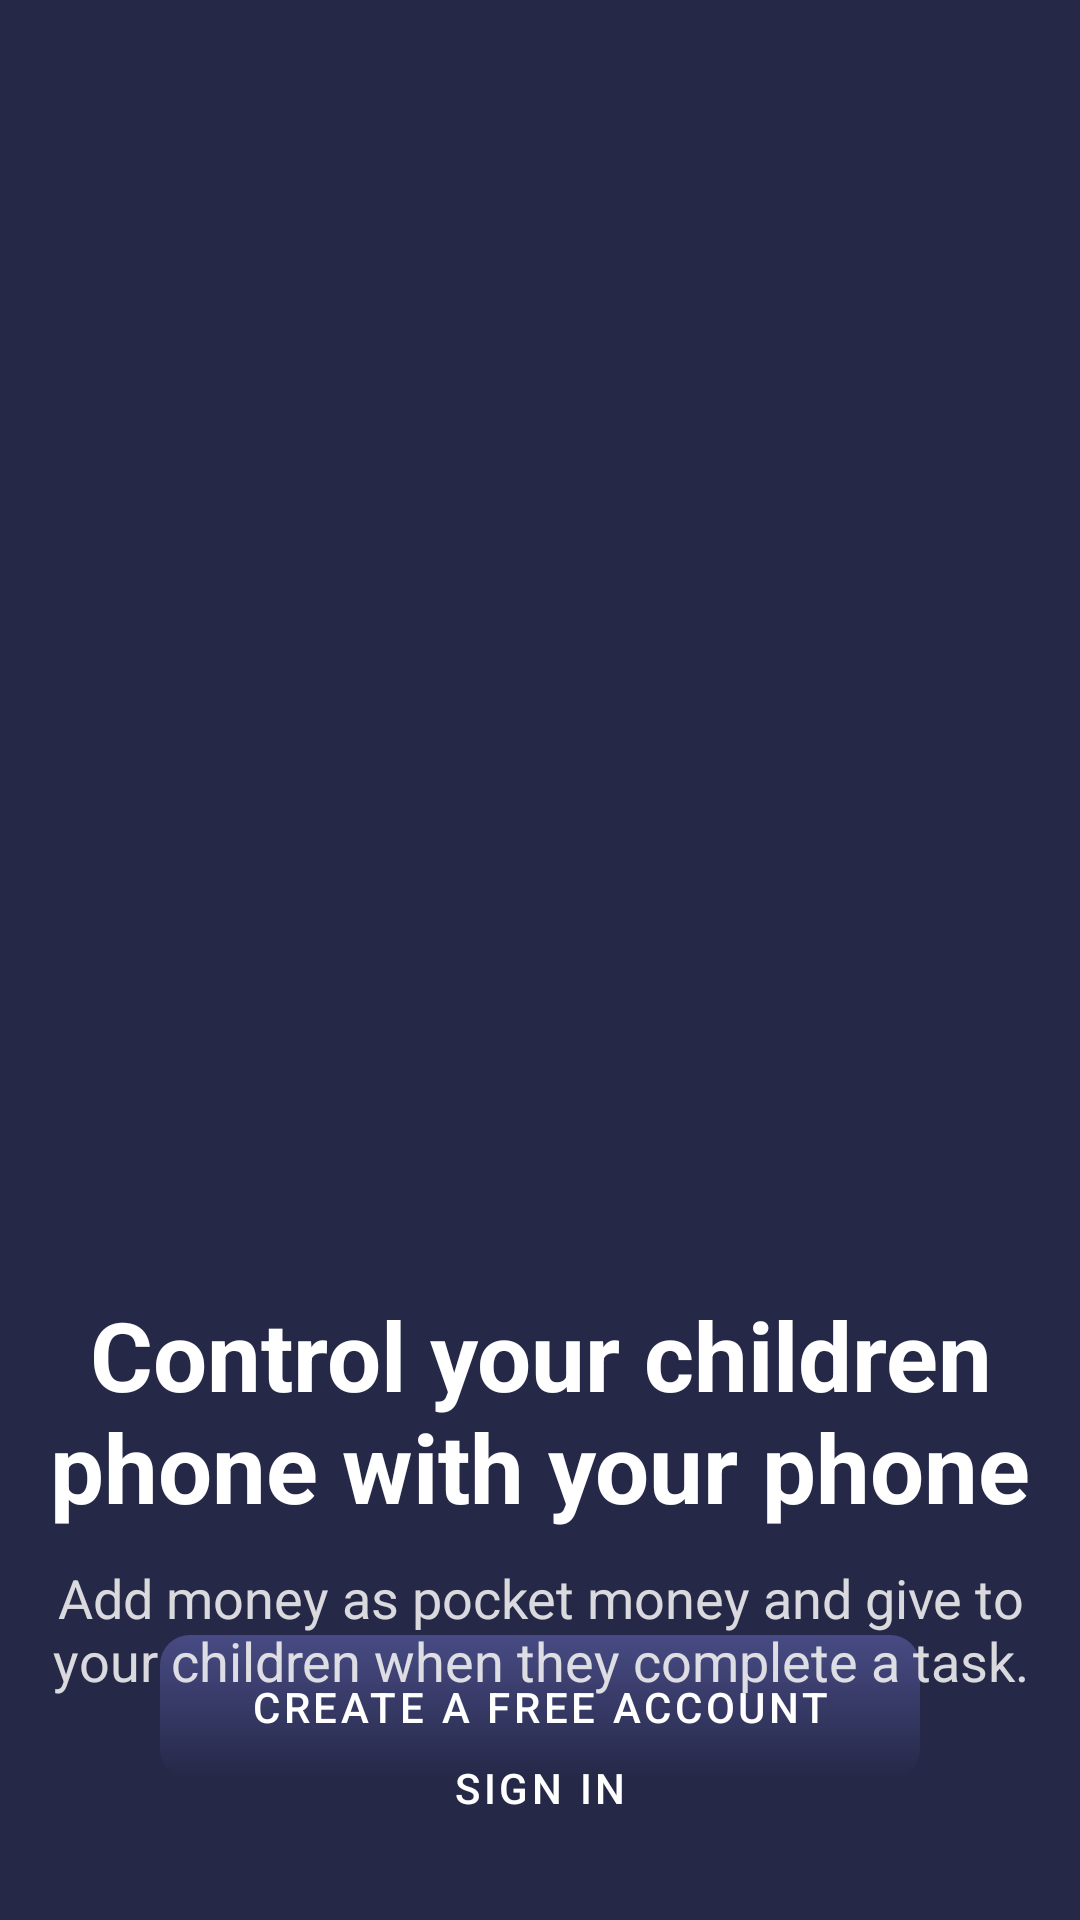

Produce the Android XML layout that renders to this screen, including the resource entries it uses.
<!-- AndroidManifest.xml: application theme Theme.Admin -->
<!-- res/layout/welcome_screen.xml -->
<?xml version="1.0" encoding="utf-8"?>
<androidx.constraintlayout.widget.ConstraintLayout xmlns:android="http://schemas.android.com/apk/res/android"
    xmlns:app="http://schemas.android.com/apk/res-auto"
    xmlns:tools="http://schemas.android.com/tools"
    android:layout_width="match_parent"
    android:layout_height="match_parent"
    tools:ignore="HardcodedText"
    android:background="@color/primary_blue">

    <com.google.android.material.button.MaterialButton
        android:id="@+id/welcome_signup"
        style="?attr/materialButtonOutlinedStyle"
        android:layout_width="wrap_content"
        android:layout_height="wrap_content"
        android:layout_weight="1"
        android:background="@drawable/accountfreebtn"
        android:paddingLeft="30dp"
        android:paddingRight="30dp"
        android:text="Create a free account"
        android:textColor="@color/white"
        app:backgroundTint="@null"
        app:backgroundTintMode="add"
        app:layout_constraintBottom_toTopOf="@+id/welcome_login"
        app:layout_constraintEnd_toEndOf="parent"
        app:layout_constraintStart_toStartOf="parent"
        app:layout_constraintTop_toBottomOf="@+id/smallerhead" />

    <com.google.android.material.button.MaterialButton
        android:id="@+id/welcome_login"
        style="?attr/materialButtonOutlinedStyle"
        android:layout_width="wrap_content"
        android:layout_height="wrap_content"
        android:layout_gravity="center"
        android:layout_margin="20dp"
        android:layout_weight="1"
        android:background="@color/primary_blue"
        android:text="Sign in"
        android:textColor="@color/white"
        app:flow_horizontalBias="0.5"
        app:layout_constraintBottom_toBottomOf="parent"
        app:layout_constraintEnd_toEndOf="parent"
        app:layout_constraintStart_toStartOf="parent" />


    <ImageView
        android:id="@+id/imageView2"
        android:layout_width="match_parent"
        android:layout_height="400dp"
        android:src="@drawable/welcome_graphic"
        app:layout_constraintEnd_toEndOf="parent"
        app:layout_constraintStart_toStartOf="parent"
        app:layout_constraintTop_toTopOf="parent"
        tools:ignore="ContentDescription" />

    <TextView
        android:id="@+id/largehead"
        android:layout_width="match_parent"
        android:layout_height="wrap_content"
        android:layout_marginLeft="16dp"
        android:layout_marginTop="30dp"
        android:layout_marginRight="16dp"
        android:gravity="center"
        android:text="@string/welcome_header"
        android:textColor="@color/white"
        android:textSize="32sp"
        android:textStyle="bold"
        app:layout_constraintEnd_toEndOf="parent"
        app:layout_constraintHorizontal_bias="0.5"
        app:layout_constraintStart_toStartOf="parent"
        app:layout_constraintTop_toBottomOf="@+id/imageView2" />

    <TextView
        android:id="@+id/smallerhead"
        android:layout_width="match_parent"
        android:layout_height="wrap_content"
        android:layout_marginLeft="16dp"
        android:layout_marginTop="10dp"
        android:layout_marginRight="16dp"
        android:gravity="center"
        android:text="@string/welcome_text"
        android:textColor="#E1F3F3F3"
        android:textSize="18sp"
        app:layout_constraintEnd_toEndOf="parent"
        app:layout_constraintHorizontal_bias="0.5"
        app:layout_constraintStart_toStartOf="parent"
        app:layout_constraintTop_toBottomOf="@+id/largehead"
        tools:ignore="MissingConstraints" />


</androidx.constraintlayout.widget.ConstraintLayout>
<!-- resources referenced by this layout -->
<resources>
  <color name="primary_blue">#252847</color>
  <color name="white">#FFFFFFFF</color>
  <!-- drawable accountfreebtn (drawable) -->
  <?xml version="1.0" encoding="utf-8"?>
  <shape xmlns:android="http://schemas.android.com/apk/res/android"
      android:shape="rectangle">
  
      <gradient
          android:startColor="@color/zero_blue"
          android:endColor="@color/primary_blue"
          android:angle="270"/>
  
      <corners
          android:radius="10dp" />
  
  </shape>
  <string name="welcome_header">Control your children phone with your phone" </string>
  <string name="welcome_text"> Add money as pocket money and give to your children when they complete a task.</string>
  <style name="Theme.Admin" parent="Theme.MaterialComponents.DayNight.NoActionBar">
          <item name="android:forceDarkAllowed" tools:targetApi="29">false</item>
          
          <item name="colorPrimary">#252847</item>
          <item name="colorPrimaryVariant">#343760</item>
          <item name="colorOnPrimary">@color/white</item>
          
          <item name="colorSecondary">@color/teal_200</item>
          <item name="colorSecondaryVariant">@color/teal_700</item>
          <item name="colorOnSecondary">@color/black</item>
          
          <item name="android:statusBarColor">?attr/colorPrimaryVariant</item>
          
      </style>
  <color name="zero_blue">#484B83</color>
  <color name="teal_200">#FF03DAC5</color>
  <color name="teal_700">#FF018786</color>
  <color name="black">#FF000000</color>
</resources>
